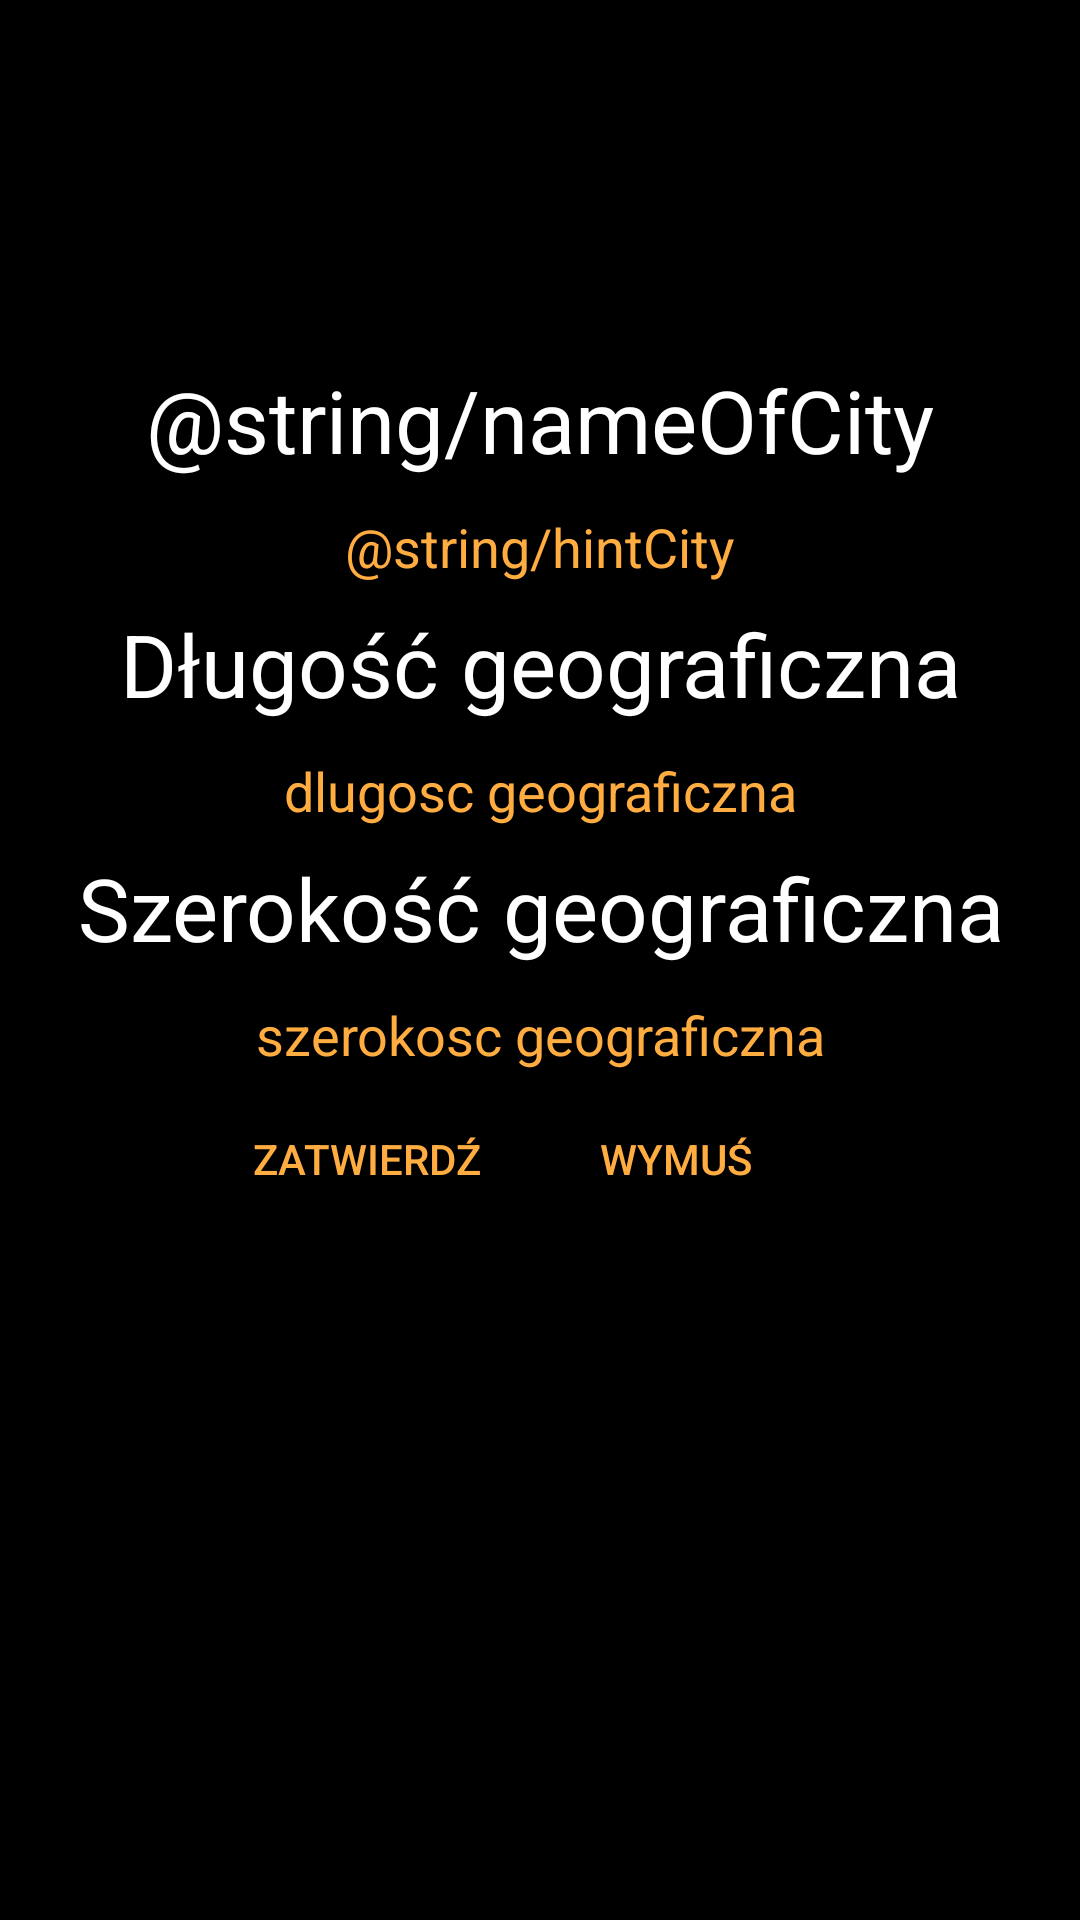

Produce the Android XML layout that renders to this screen, including the resource entries it uses.
<!-- AndroidManifest.xml: application theme AppTheme -->
<!-- res/layout/fragment_options.xml -->
<?xml version="1.0" encoding="utf-8"?>
<androidx.constraintlayout.widget.ConstraintLayout xmlns:android="http://schemas.android.com/apk/res/android"
    xmlns:app="http://schemas.android.com/apk/res-auto"
    xmlns:tools="http://schemas.android.com/tools"
    android:layout_width="match_parent"
    android:layout_height="match_parent"
    android:background="@color/colorBlack"
    tools:context=".Options">

    <TextView
        android:id="@+id/textViewName"
        android:layout_width="match_parent"
        android:layout_height="40dp"
        android:gravity="center"

        android:maxLines="1"
        android:text="@string/nameOfCity"

        android:textColor="@color/colorWhite"
        app:autoSizeMaxTextSize="@dimen/autoSizeMaxTextSize"
        app:autoSizeMinTextSize="@dimen/autoSizeMinTextSize"
        app:autoSizeStepGranularity="@dimen/autoSizeStepGranularity"
        app:autoSizeTextType="uniform"

        app:layout_constraintBottom_toBottomOf="parent"
        app:layout_constraintEnd_toEndOf="parent"
        app:layout_constraintStart_toStartOf="parent"
        app:layout_constraintTop_toTopOf="parent"
        app:layout_constraintVertical_bias="0.19999999" />


    <EditText
        android:id="@+id/nameOfCity"
        android:layout_width="match_parent"
        android:layout_height="wrap_content"
        android:gravity="center"
        android:hint="@string/hintCity"
        android:inputType="text"
        android:textColor="@color/colorOrange"
        android:textColorHint="@color/colorOrange"

        app:autoSizeMaxTextSize="@dimen/autoSizeMaxTextSize"
        app:autoSizeMinTextSize="@dimen/autoSizeMinTextSize"
        app:autoSizeStepGranularity="@dimen/autoSizeStepGranularity"
        app:autoSizeTextType="uniform"

        app:layout_constraintEnd_toEndOf="parent"
        app:layout_constraintStart_toStartOf="parent"
        app:layout_constraintTop_toBottomOf="@id/textViewName" />

    <TextView
        android:id="@+id/textView"
        android:layout_width="match_parent"
        android:layout_height="40dp"

        android:gravity="center"
        android:maxLines="1"
        android:text="@string/longitude"

        android:textColor="@color/colorWhite"
        app:autoSizeMaxTextSize="@dimen/autoSizeMaxTextSize"
        app:autoSizeMinTextSize="@dimen/autoSizeMinTextSize"
        app:autoSizeStepGranularity="@dimen/autoSizeStepGranularity"

        app:autoSizeTextType="uniform"
        app:layout_constraintEnd_toEndOf="parent"
        app:layout_constraintStart_toStartOf="parent"
        app:layout_constraintTop_toBottomOf="@id/nameOfCity"
        app:layout_constraintVertical_bias="0.0" />

    <EditText
        android:id="@+id/inputedLongitude"
        android:layout_width="match_parent"
        android:layout_height="wrap_content"
        android:gravity="center"
        android:hint="@string/hintlongitude"
        android:inputType="number"
        android:textColor="@color/colorOrange"
        android:textColorHint="@color/colorOrange"

        app:autoSizeMaxTextSize="@dimen/autoSizeMaxTextSize"
        app:autoSizeMinTextSize="@dimen/autoSizeMinTextSize"
        app:autoSizeStepGranularity="@dimen/autoSizeStepGranularity"
        app:autoSizeTextType="uniform"

        app:layout_constraintEnd_toEndOf="parent"
        app:layout_constraintHorizontal_bias="0.0"
        app:layout_constraintStart_toStartOf="parent"
        app:layout_constraintTop_toBottomOf="@+id/textView" />

    <TextView
        android:id="@+id/textView3"
        android:layout_width="match_parent"
        android:layout_height="40dp"

        android:gravity="center"
        android:maxLines="1"
        android:text="@string/latitude"
        android:textColor="@color/colorWhite"

        app:autoSizeMaxTextSize="@dimen/autoSizeMaxTextSize"
        app:autoSizeMinTextSize="@dimen/autoSizeMinTextSize"
        app:autoSizeStepGranularity="@dimen/autoSizeStepGranularity"
        app:autoSizeTextType="uniform"

        app:layout_constraintEnd_toEndOf="parent"
        app:layout_constraintHorizontal_bias="0.0"
        app:layout_constraintStart_toStartOf="parent"
        app:layout_constraintTop_toBottomOf="@+id/inputedLongitude"
        app:layout_constraintVertical_bias="0.0" />

    <EditText
        android:id="@+id/inputedLatitude"
        android:layout_width="match_parent"
        android:layout_height="wrap_content"
        android:gravity="center"
        android:hint="@string/hintLatitude"
        android:inputType="number"
        android:textColor="@color/colorOrange"
        android:textColorHint="@color/colorOrange"

        app:autoSizeMaxTextSize="@dimen/autoSizeMaxTextSize"
        app:autoSizeMinTextSize="@dimen/autoSizeMinTextSize"
        app:autoSizeStepGranularity="@dimen/autoSizeStepGranularity"
        app:autoSizeTextType="uniform"

        app:layout_constraintEnd_toEndOf="parent"
        app:layout_constraintHorizontal_bias="1.0"
        app:layout_constraintStart_toStartOf="parent"
        app:layout_constraintTop_toBottomOf="@+id/textView3" />

    <Button
        android:id="@+id/buttonConfirm"
        android:layout_width="0dp"
        android:layout_height="20dp"
        android:background="@color/colorBlack"

        android:gravity="right"
        android:paddingRight="20dp"
        android:text="@string/confirm"
        android:textColor="@color/colorOrange"
        app:layout_constraintBottom_toBottomOf="parent"
        app:layout_constraintEnd_toStartOf="@id/buttonForce"
        app:layout_constraintHorizontal_bias="1.0"
        app:layout_constraintStart_toStartOf="parent"
        app:layout_constraintTop_toBottomOf="@+id/inputedLatitude"
        app:layout_constraintVertical_bias="0.050000012" />

    <Button
        android:id="@+id/buttonForce"
        android:layout_width="0dp"
        android:layout_height="20dp"
        android:background="@color/colorBlack"
        android:paddingLeft="20dp"
        android:gravity="left"
        android:text="Wymuś"
        android:textColor="@color/colorOrange"
        app:layout_constraintEnd_toEndOf="parent"
        app:layout_constraintStart_toEndOf="@id/buttonConfirm"
        app:layout_constraintTop_toTopOf="@id/buttonConfirm" />

</androidx.constraintlayout.widget.ConstraintLayout>
<!-- resources referenced by this layout -->
<resources>
  <color name="colorBlack">#000</color>
  <color name="colorOrange">#ffac41</color>
  <color name="colorWhite">#FFF</color>
  <dimen name="autoSizeMaxTextSize">100sp</dimen>
  <dimen name="autoSizeMinTextSize">5sp</dimen>
  <dimen name="autoSizeStepGranularity">2sp</dimen>
  <string name="confirm">Zatwierdź</string>
  <string name="hintLatitude">szerokosc geograficzna</string>
  <string name="hintlongitude">dlugosc geograficzna</string>
  <string name="latitude">Szerokość geograficzna</string>
  <string name="longitude">Długość geograficzna</string>
  <style name="AppTheme" parent="Theme.AppCompat.Light.DarkActionBar">
          
          <item name="colorPrimary">@color/colorPrimary</item>
          <item name="colorPrimaryDark">@color/colorPrimaryDark</item>
          <item name="colorAccent">@color/colorAccent</item>
      </style>
  <color name="colorPrimary">#6200EE</color>
  <color name="colorPrimaryDark">#3700B3</color>
  <color name="colorAccent">#03DAC5</color>
</resources>
